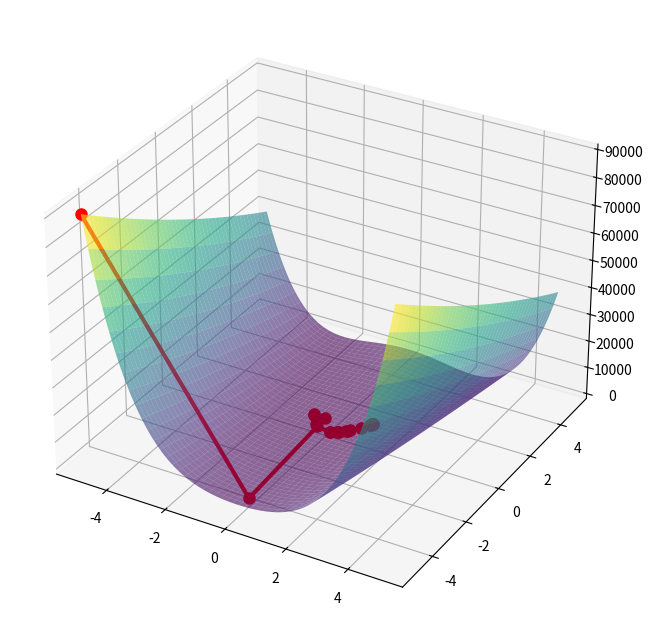

The matplotlib source for this figure:
# Polak-Ribiere Demo
# Written by Joshua Sheldon
# On March 23, 2025

# ---------- IMPORTS ----------

from abc import ABC, abstractmethod
import matplotlib.pyplot as plt
from mpl_toolkits.mplot3d import Axes3D
import numpy as np
from scipy.optimize import line_search, minimize_scalar

# ---------- CLASSES ----------

class Function(ABC):
    """Abstract base class representing a mathematical function."""

    def eval(self, x: np.ndarray):
        """Evaluate the function at x"""
        x = np.asarray(x).flatten()
        return self._eval(x)

    def gradient(self, x: np.ndarray):
        """Calculate the gradient of the function at x"""
        x = np.asarray(x).flatten()
        return self._gradient(x)

    @abstractmethod
    def _eval(self, x: np.ndarray):
        """Evaluation logic, to be implemented by subclasses"""
        pass

    @abstractmethod
    def _gradient(self, x: np.ndarray):
        """Gradient calculation logic, to be implemented by subclasses"""
        pass

class QuadraticForm(Function):
    """A class that represents quadratic form functions."""
    def __init__(self, A: np.ndarray, b: np.ndarray, c: int):
        """
        Arguments:
            A (numpy.ndarray): A matrix.
            b (numpy.ndarray): A vector.
            c (int): A scalar.
        """
        self.A = A
        self.b = np.asarray(b).flatten()
        self.c = c
        pass

    def _eval(self, x: np.ndarray):
        """Evaluate the function at x"""
        return self.c - np.dot(self.b, x) + 0.5 * np.dot(x, np.dot(self.A, x))
    
    def _gradient(self, x: np.ndarray):
        """Calculate the gradient of the function at x"""
        return np.dot(self.A, x) - self.b

class CustomFunction(Function):
    """A class that allows a user to provide a custom function for minimization."""
    def __init__(self, eval_func: callable, grad_func: callable):
        """
        Arguments:
            eval_func (callable): Callable that evaluates f at a point x.
            grad_func (callable): Callable that computes the gradient of f at a point x.
        """
        self.eval_func = eval_func
        self.grad_func = grad_func
    
    def _eval(self, x: np.ndarray):
        """Evaluate the function at x"""
        return self.eval_func(x)
    
    def _gradient(self, x: np.ndarray):
        """Calculate the gradient of the function at x"""
        return self.grad_func(x)

class PolakRibiere:
    """Performs the Polak-Ribiere nonlinear conjugate gradient method."""

    # Constants
    FTOL = 3.0e-8 # Failure to decrease function value by this amount indicates doneness
    ITMAX = 200   # Maximum number of iterations
    EPS = 1.0e-18 # small number to rectify the special case of converging to exactly zero function value
    GTOL = 1.0e-8 # the convergence criterion for the zero gradient test

    def __init__(self, f: Function, P_of_0: np.ndarray):
        """
        Arguments:
            f (Function): The function to minimize.
            P_of_0 (np.ndarray): The starting point.
        """
        self.f = f

        # State tracking variables
        self.i = 0
        self.P = np.asarray(P_of_0.copy()).flatten()
        self.h = -f.gradient(self.P)
        self.g = self.h.copy()
        self.lmbda = None
        self.gamma = None
        self.finished = False

    def iter(self) -> bool:
        """Runs an iteration of Polak-Ribiere.
        
        Returns:
            bool: Whether the algorithm is finished."""
        
        # If the algorithm is done, don't run an iteration
        if self.finished:
            return self.finished
        
        # Step 1: Find lambda that minimizes f(P of i + (Lambda of i * h of i))
        self.lmbda = line_search(self.f.eval, self.f.gradient, self.P, self.h)[0]

        if self.lmbda is None:
            # Wolfe line search failed, resort to Brent
            line = lambda lmbda: self.f.eval(self.P + lmbda * self.h)
            res = minimize_scalar(line)
            if res.success:
                self.lmbda = res.x
            else:
                print(f"Brent line search failed on iteration {self.i + 1}: {res.message}")
                grad_norm = np.linalg.norm(self.g)
                self.lmbda = 0.1 / grad_norm if grad_norm > 1e-8 else 1e-3
                print(f"Fallback λ = {self.lmbda}")
        
        # Step 2: Calculate new point
        old_P = self.P.copy()
        self.P = self.P + self.lmbda * self.h

        # Evaluate f at the old and new point
        old_f = self.f.eval(old_P)
        new_f = self.f.eval(self.P)

        # Check for convergence by function value,
        # set algorithm as finished if converged
        if (2.0 * abs(new_f - old_f) <= 
            PolakRibiere.FTOL * (abs(new_f) + abs(old_f) + PolakRibiere.EPS)):
            self.finished = True
            print(f"Polak-Ribiere converged after {self.i + 1} iterations!")

        # Step 3: Calculate new gradient
        old_g = self.g.copy()
        self.g = -self.f.gradient(self.P)

        # Check for convergence on zero gradient,
        # set algorithm as finished if converged
        test = np.zeros(1)
        den = np.maximum(new_f, 1.0)
        for j in range(len(self.P)):
            temp = abs(self.g[j]) * np.maximum(abs(self.P[j]), 1.0) / den
            if temp > test: test = temp
        if test < PolakRibiere.GTOL:
            self.finished = True
            print(f"Polak-Ribiere converged after {self.i + 1} iterations!")

        # Check for convergence edge case
        gg = np.zeros(1)
        for j in range(len(old_g)):
            gg += old_g[j]*old_g[j]
        if gg == 0.0:
            self.finished = True
            print(f"Polak-Ribiere converged after {self.i + 1} iterations!")

        # Step 4: Calculate gamma
        self.gamma = (np.dot(self.g - old_g, self.g) / 
                      np.dot(old_g, old_g))

        # Step 5: Calculate new search direction
        self.h = self.g + self.gamma * self.h

        # Increment the iteration counter
        self.i += 1

        # If we've hit our max number of iterations, stop
        if self.i >= PolakRibiere.ITMAX:
            self.finished = True
            print(f"Polak-Ribiere has hit maximum iterations! ({self.i})")
        
        # Return whether the algorithm is done
        return self.finished

# ---------- USAGE ----------

# Example 1
ex_1_f = QuadraticForm(np.array([[3, 2], [2, 6]]), np.array([2, -8]), 0)
ex_1_sp = np.array([3, 5])

# Example 2
ex_2_f = CustomFunction(
    lambda x: np.sin(x[0]**2 + x[1]**2) - np.cos(x[0] + x[1]),
    lambda x: np.array([
        2*x[0]*np.cos(x[0]**2 + x[1]**2) + np.sin(x[0] + x[1]),
        2*x[1]*np.cos(x[0]**2 + x[1]**2) + np.sin(x[0] + x[1])
    ])
)
ex_2_sp = np.array([-1, -1])

# Example 3 - Rosenbrock
a = 1
b = 100
ex_3_f = CustomFunction(
    lambda x: (a - x[0])**2 + b*((x[1] - x[0]**2)**2),
    lambda x: np.array([
        (-2)*(a - x[0]) - 4*b*x[0]*(x[1] - x[0]**2),
        2*b*(x[1] - x[0]**2)
    ])
)
ex_3_sp = np.array([-5, -5])

# Initialize minimization
pr = PolakRibiere(ex_3_f, ex_3_sp)

# Create a mesh of the function within a [-5, 5] 
# range on the x and y axes
x = np.linspace(-5, 5, 400)
y = np.linspace(-5, 5, 400)
X, Y = np.meshgrid(x, y)
Z = np.zeros_like(X)

for i in range(X.shape[0]):
    for j in range(X.shape[1]):
        Z[i, j] = pr.f._eval(np.array([X[i, j], Y[i, j]]))

# Create the figure and plot the mesh
fig = plt.figure(figsize=(10, 8))
ax = fig.add_subplot(111, projection='3d')
surf = ax.plot_surface(X, Y, Z, cmap='viridis', alpha=0.6)

# Start assembling list of optimization path
# points to graph
path_x = [pr.P[0]]
path_y = [pr.P[1]]
path_z = [pr.f._eval(pr.P)]

# Run steps of Polak-Ribiere and add the 
# resulting points to the list to graph
while not pr.finished:
    # Run algorithm
    pr.iter()

    # Add new point
    path_x.append(pr.P[0])
    path_y.append(pr.P[1])
    path_z.append(pr.f._eval(pr.P))

# Plot the optimization path
ax.plot(path_x, path_y, path_z, 'ro-', linewidth=3, markersize=8, alpha=1.0, label='Optimization Path')

print(f"Final point: {pr.P}")

plt.show()
